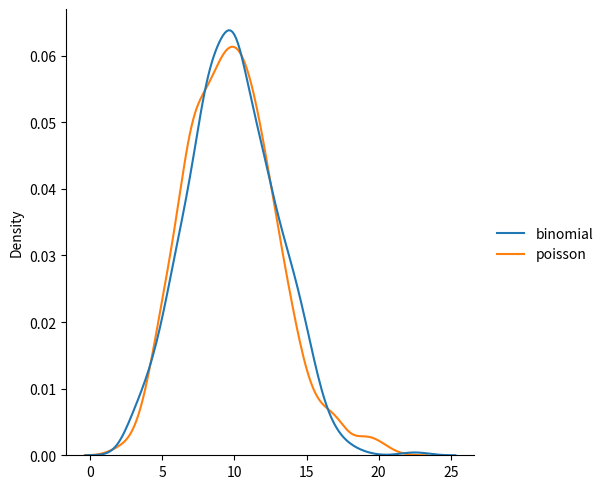

Source code (Python):
from numpy import random
import matplotlib.pyplot as plt
import seaborn as sns

data = {
  "binomial": random.binomial(n=1000, p=0.01, size=1000),
  "poisson": random.poisson(lam=10, size=1000)
}

sns.displot(data, kind="kde")

plt.show()
